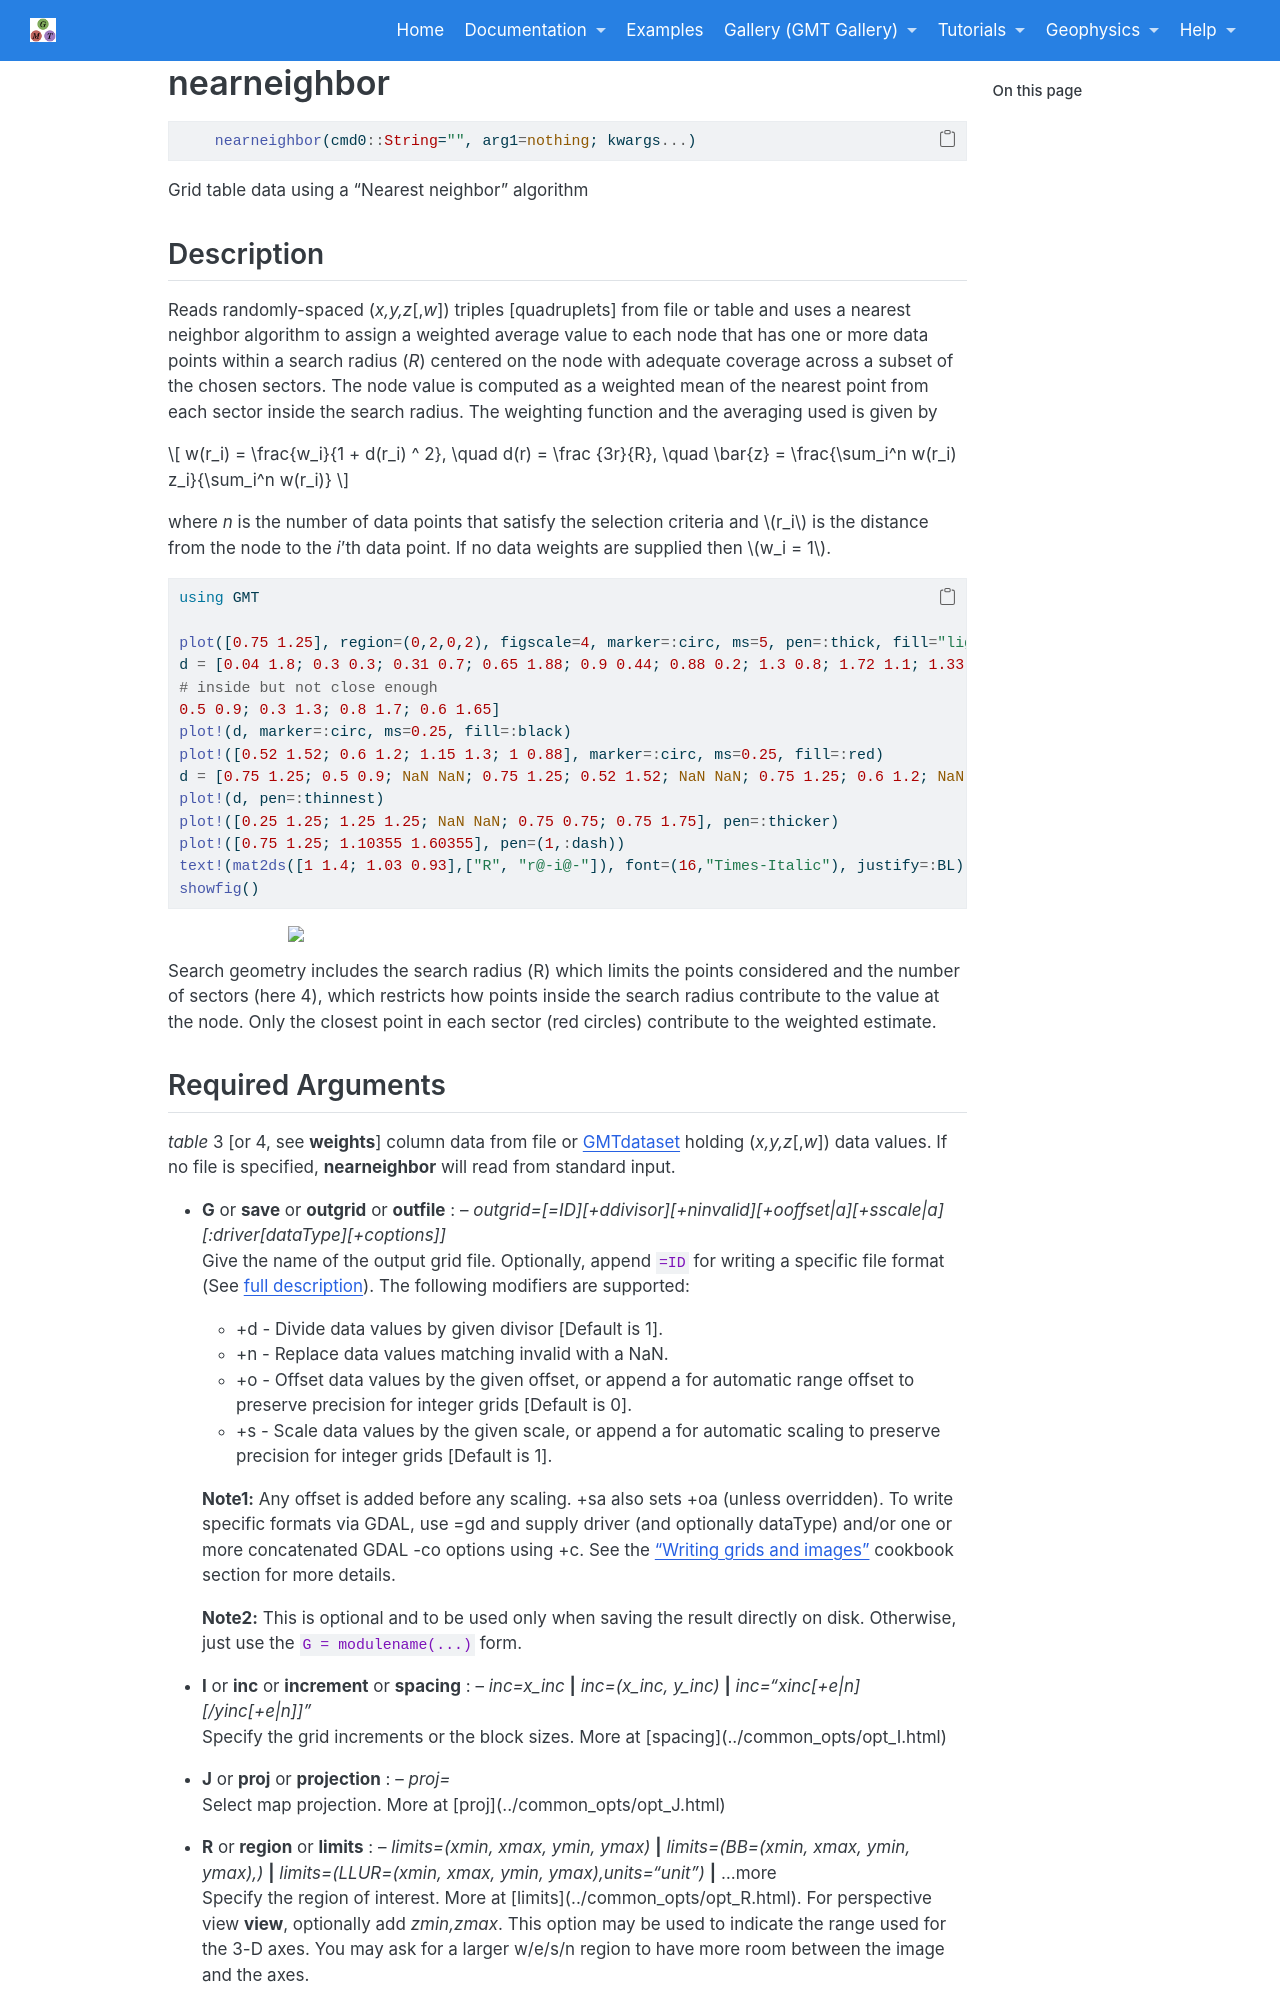

repository: joa-quim/GMTjl_doc · page: documentation/modules/nearneighbor.html · generator: jekyll

# nearneighbor

```julia
    nearneighbor(cmd0::String="", arg1=nothing; kwargs...)
```

Grid table data using a "Nearest neighbor" algorithm

Description
-----------

Reads randomly-spaced (*x,y,z*[,*w*]) triples [quadruplets] from file or table 
and uses a nearest neighbor algorithm to assign a weighted average value to each node that
has one or more data points within a search radius (*R*) centered on the
node with adequate coverage across a subset of the chosen sectors. The
node value is computed as a weighted mean of the nearest point from each
sector inside the search radius. The weighting function and the averaging
used is given by

$$ w(r_i) = \frac{w_i}{1 + d(r_i) ^ 2}, \quad d(r) = \frac {3r}{R}, \quad \bar{z} = \frac{\sum_i^n w(r_i) z_i}{\sum_i^n w(r_i)} $$

where *n* is the number of data points that satisfy the selection criteria and
$r_i$ is the distance from the node to the *i*'th data point. If no data
weights are supplied then $w_i = 1$.

\begin{examplefig}{}
```julia
using GMT

plot([0.75 1.25], region=(0,2,0,2), figscale=4, marker=:circ, ms=5, pen=:thick, fill="lightgreen@70", frame=(grid=0.25,))
d = [0.04 1.8; 0.3 0.3; 0.31 0.7; 0.65 1.88; 0.9 0.44; 0.88 0.2; 1.3 0.8; 1.72 1.1; 1.33 1.59; 1.8 1.9; 1.82 0.5; 1.6 1.3;
# inside but not close enough
0.5	0.9; 0.3 1.3; 0.8 1.7; 0.6 1.65]
plot!(d, marker=:circ, ms=0.25, fill=:black)
plot!([0.52 1.52; 0.6 1.2; 1.15 1.3; 1 0.88], marker=:circ, ms=0.25, fill=:red)
d = [0.75 1.25; 0.5 0.9; NaN NaN; 0.75 1.25; 0.52 1.52; NaN NaN; 0.75 1.25; 0.6 1.2; NaN NaN; 0.75 1.25; 1.15 1.3; NaN NaN; 0.75 1.25; 1 0.88]
plot!(d, pen=:thinnest)
plot!([0.25 1.25; 1.25 1.25; NaN NaN; 0.75 0.75; 0.75 1.75], pen=:thicker)
plot!([0.75 1.25; 1.10355 1.60355], pen=(1,:dash))
text!(mat2ds([1 1.4; 1.03 0.93],["R", "r@-i@-"]), font=(16,"Times-Italic"), justify=:BL)
showfig()
```
\end{examplefig}

   Search geometry includes the search radius (R) which limits the points
   considered and the number of sectors (here 4), which restricts how points inside
   the search radius contribute to the value at the node. Only the closest point
   in each sector (red circles) contribute to the weighted estimate.
